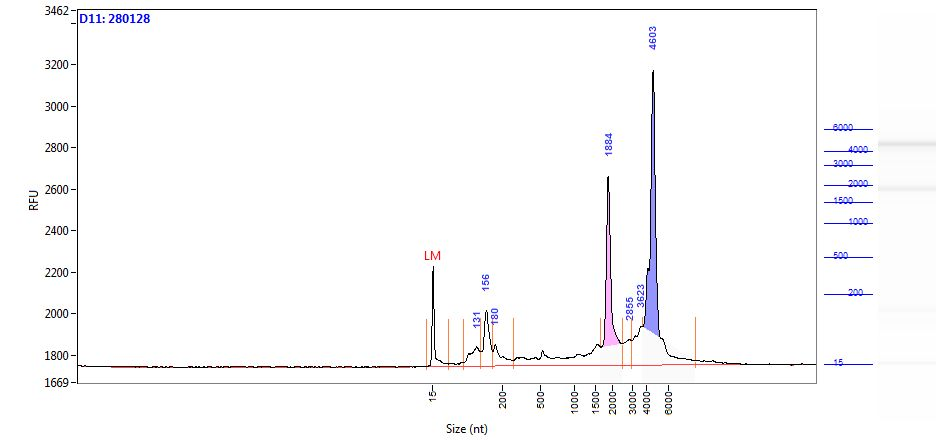

Values plotted in this chart, from the file beside it:
Size (nt), Intensity
0.95, -0.26
1.73, 0.91
2.51, 2.06
3.29, 2.84
4.07, 2.98
4.85, 3.13
5.63, 3.09
6.41, 3.20
7.19, 4.37
7.97, 8.34
8.76, 18.56
9.54, 40.83
10.32, 82.68
11.10, 150.1
11.88, 241.6
12.66, 343.8
13.44, 432.2
14.22, 480.5
15.00, 473.3
16.00, 414.3
16.78, 324
17.56, 228.7
18.34, 149.3
19.12, 94.37
19.90, 62.42
20.68, 46.47
21.46, 39.29
22.24, 36.02
23.02, 34.37
23.80, 33.60
24.58, 33.50
25.36, 33.39
26.14, 33.28
26.92, 32.75
27.69, 31.53
28.47, 29.83
29.25, 28.18
30.03, 27.11
30.81, 26.80
31.59, 26.98
32.37, 27.17
33.15, 26.91
33.93, 25.99
34.71, 24.52
35.49, 22.80
36.27, 21.21
37.05, 19.95
37.83, 18.97
38.61, 18.13
39.39, 17.32
40.17, 16.53
40.95, 15.81
41.73, 15.20
42.51, 14.76
43.29, 14.50
44.07, 14.43
44.85, 14.35
45.63, 14.20
46.41, 14.02
47.19, 13.85
... 1,157 more rows
